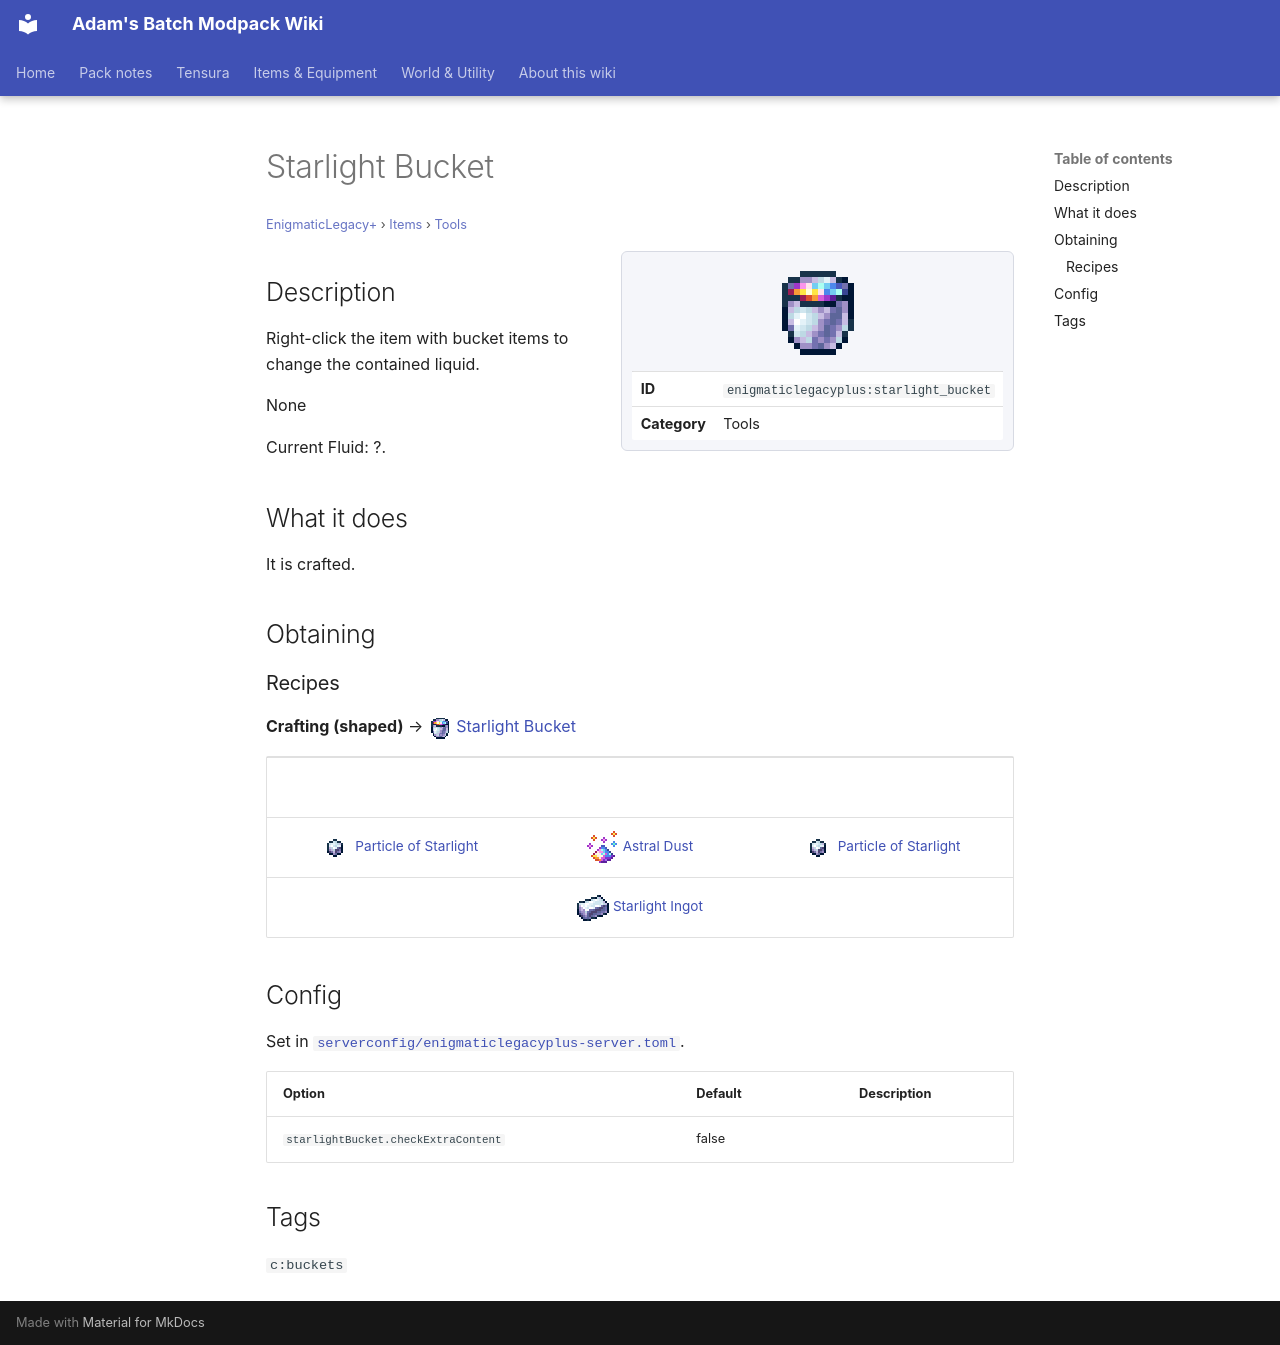

repository: Proteus-Nell/Adams-Batch-MC-Modpack-Wiki · page: enigmatic-legacy-plus/items/tools/starlight-bucket/index.html · generator: mkdocs

# Starlight Bucket

<small>[EnigmaticLegacy+](../../index.md) &rsaquo; [Items](../index.md) &rsaquo; [Tools](index.md)</small>

<div class="infobox" markdown>

![Starlight Bucket](../../../assets/icons/enigmaticlegacyplus/item/starlight_bucket.png)

| | |
|---|---|
| **ID** | `enigmaticlegacyplus:starlight_bucket` |
| **Category** | Tools |

</div>

## Description

Right-click the item with bucket items to change the contained liquid.

None

Current Fluid: ?.

## What it does

It is crafted.

## Obtaining

### Recipes

**Crafting (shaped)** &rarr; ![](../../../assets/icons/enigmaticlegacyplus/item/starlight_bucket.png) [Starlight Bucket](starlight-bucket.md)

<div class="recipe" markdown>

| | | |
|---|---|---|
|   |   |   |
| ![](../../../assets/icons/enigmaticlegacyplus/item/starlight_particle.png) [Particle of Starlight](../materials/starlight-particle.md) | ![](../../../assets/icons/enigmaticlegacyplus/item/astral_dust.png) [Astral Dust](../generic/astral-dust.md) | ![](../../../assets/icons/enigmaticlegacyplus/item/starlight_particle.png) [Particle of Starlight](../materials/starlight-particle.md) |
|   | ![](../../../assets/icons/enigmaticlegacyplus/item/starlight_ingot.png) [Starlight Ingot](../materials/starlight-ingot.md) |   |

</div>

## Config

Set in [`serverconfig/enigmaticlegacyplus-server.toml`](../../configs/serverconfig-enigmaticlegacyplus-server.md).

| Option | Default | Description |
|---|---|---|
| `starlightBucket.checkExtraContent` | false |  |

## Tags

`c:buckets`
